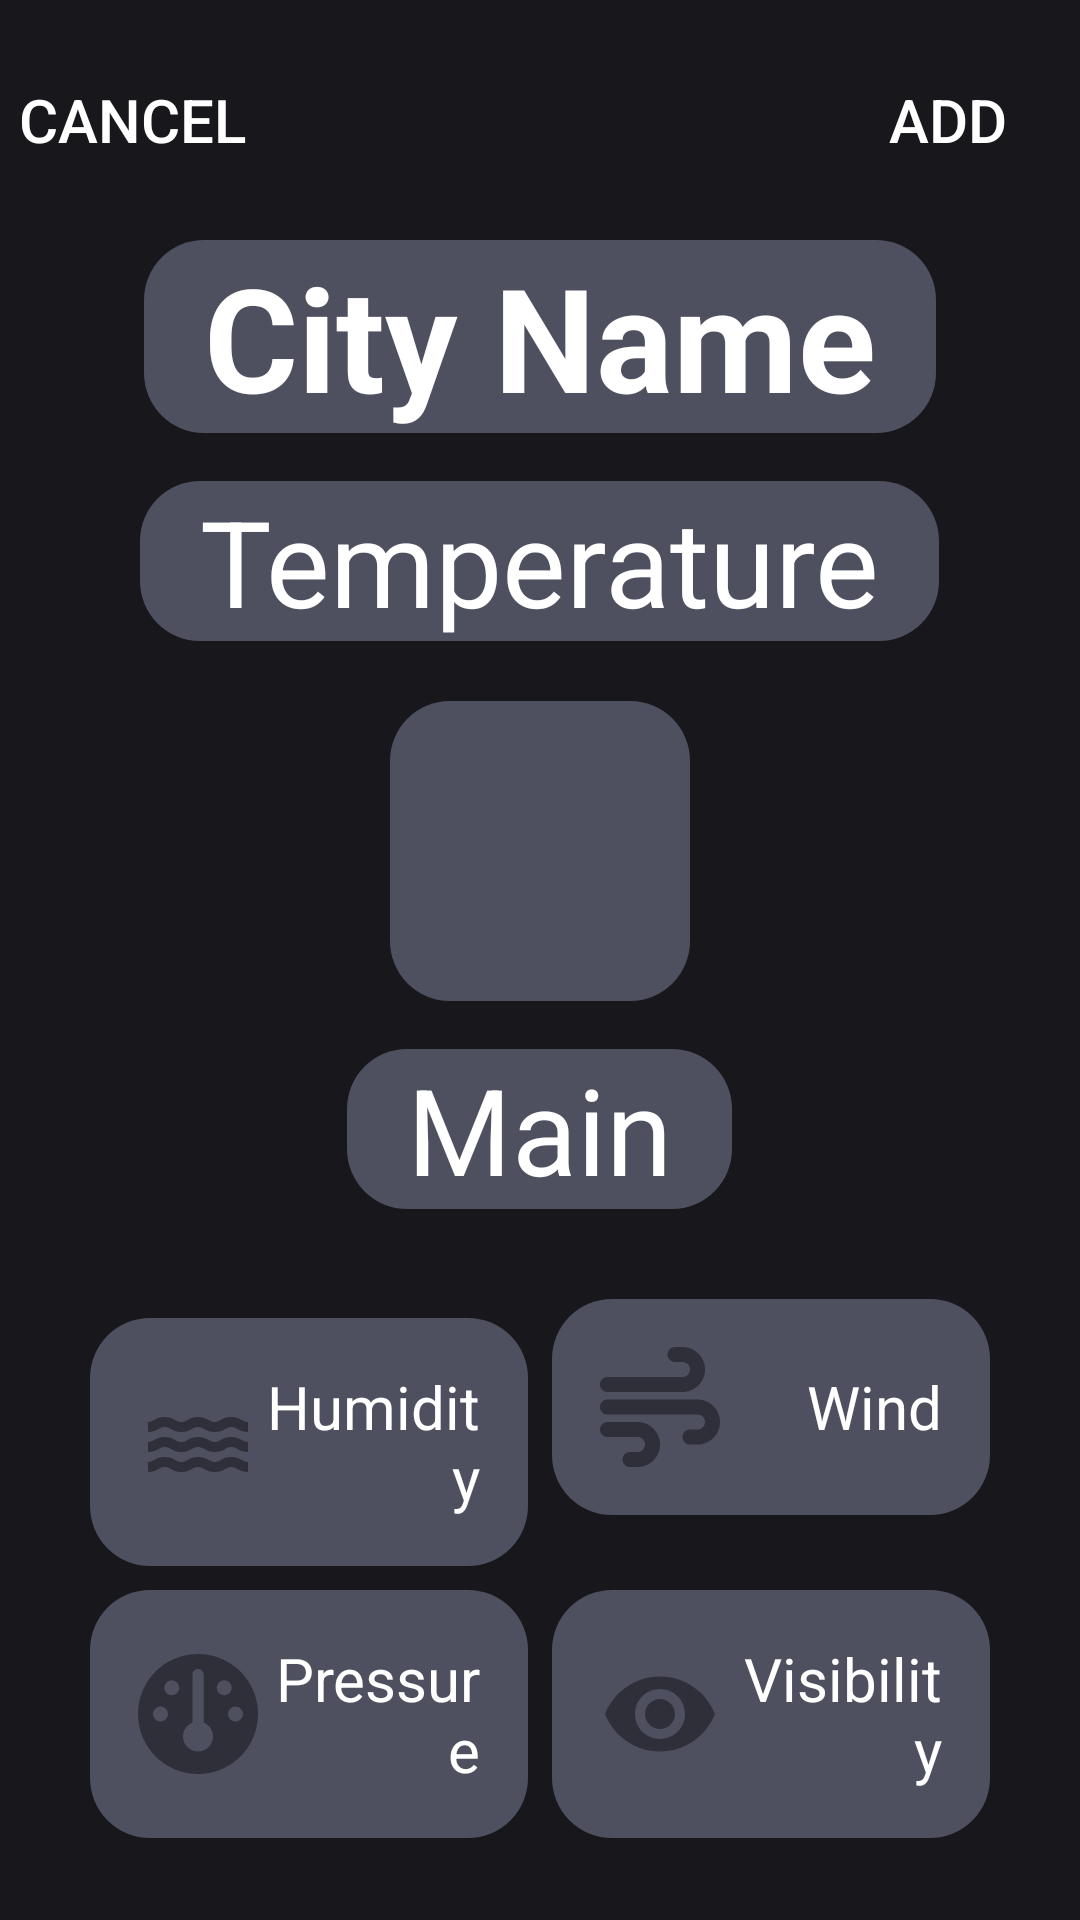

Layout XML and referenced resources for this Android screen:
<!-- AndroidManifest.xml: application theme Theme.Pmu_test -->
<!-- res/layout/activity_weather_data.xml -->
<?xml version="1.0" encoding="utf-8"?>
<androidx.coordinatorlayout.widget.CoordinatorLayout xmlns:android="http://schemas.android.com/apk/res/android"
    xmlns:app="http://schemas.android.com/apk/res-auto"
    xmlns:tools="http://schemas.android.com/tools"
    android:layout_width="match_parent"
    android:layout_height="match_parent"
    android:background="@color/colorBG"
    android:fitsSystemWindows="true"
    tools:context=".WeatherData">

    <RelativeLayout xmlns:android="http://schemas.android.com/apk/res/android"
        xmlns:tools="http://schemas.android.com/tools"
        android:layout_width="match_parent"
        android:layout_height="match_parent"
        tools:context=".WeatherData">

        <RelativeLayout
            android:id="@+id/button_container"
            android:layout_width="match_parent"
            android:layout_height="wrap_content"
            android:orientation="horizontal"
            android:layout_marginTop="16dp">
            <Button
                android:id="@+id/cancel_button"
                android:layout_width="wrap_content"
                android:layout_height="wrap_content"
                android:background="@android:color/transparent"
                android:layout_alignParentLeft="true"
                android:text="@string/cancel_button"
                android:textColor="@color/white"
                android:textSize="20sp">
            </Button>
            <Button
                android:id="@+id/add_button"
                android:layout_width="wrap_content"
                android:layout_height="wrap_content"
                android:background="@android:color/transparent"
                android:layout_alignParentRight="true"
                android:text="@string/add_button"
                android:textColor="@color/white"
                android:textSize="20sp">
            </Button>
        </RelativeLayout>

        <TextView
            android:id="@+id/textViewCity"
            android:layout_width="wrap_content"
            android:layout_height="wrap_content"
            android:layout_below="@id/button_container"
            android:paddingStart="20dp"
            android:paddingEnd="20dp"
            android:textStyle="bold"
            android:text="City Name"
            android:textColor="@color/white"
            android:textSize="48sp"
            android:background="@drawable/rounded_edittext"
            android:layout_centerHorizontal="true"
            android:layout_marginTop="16dp" />

        <TextView
            android:id="@+id/textViewTemperature"
            android:layout_width="wrap_content"
            android:layout_height="wrap_content"
            android:paddingStart="20dp"
            android:paddingEnd="20dp"
            android:textColor="@color/white"
            android:background="@drawable/rounded_edittext"
            android:text="Temperature"
            android:textSize="40sp"
            android:layout_below="@id/textViewCity"
            android:layout_centerHorizontal="true"
            android:layout_marginTop="16dp"/>

        <ImageView
            android:id="@+id/imageViewWeatherIcon"
            android:layout_width="100dp"
            android:layout_height="100dp"
            android:layout_below="@id/textViewTemperature"
            android:layout_centerHorizontal="true"
            android:layout_marginTop="20dp"
            android:background="@drawable/rounded_edittext"
            android:foregroundGravity="center"/>

        <TextView
            android:id="@+id/textViewMainDescription"
            android:layout_width="wrap_content"
            android:layout_height="wrap_content"
            android:paddingStart="20dp"
            android:paddingEnd="20dp"
            android:textColor="@color/white"
            android:background="@drawable/rounded_edittext"
            android:text="Main"
            android:textSize="40sp"
            android:layout_below="@id/imageViewWeatherIcon"
            android:layout_centerHorizontal="true"
            android:layout_marginTop="16dp"/>

        <GridLayout
            android:id="@+id/weather_data_grid"
            android:layout_width="match_parent"
            android:layout_height="wrap_content"
            android:rowCount="2"
            android:columnCount="2"
            android:padding="10dp"
            android:layout_centerHorizontal="true"
            android:layout_marginStart="16dp"
            android:layout_marginEnd="16dp"
            android:layout_marginTop="16dp"
            android:layout_below="@+id/textViewMainDescription"
            android:useDefaultMargins="true">

            <TextView
                android:id="@+id/textViewHumidity"
                android:layout_width="0dp"
                android:layout_height="wrap_content"
                android:layout_columnWeight="1"
                android:background="@drawable/rounded_edittext"
                android:drawableStart="@drawable/ic_humidity"
                android:padding="16dp"
                android:textColor="@color/white"
                android:textSize="20sp"
                android:text="Humidity"
                android:gravity="center_vertical|end"/>

            <TextView
                android:id="@+id/textViewWindSpeed"
                android:layout_width="0dp"
                android:layout_height="wrap_content"
                android:layout_columnWeight="1"
                android:background="@drawable/rounded_edittext"
                android:drawableStart="@drawable/ic_wind"
                android:padding="16dp"
                android:textColor="@color/white"
                android:textSize="20sp"
                android:text="Wind"
                android:gravity="center_vertical|end"/>

            <TextView
                android:id="@+id/textViewPressure"
                android:layout_width="0dp"
                android:layout_height="wrap_content"
                android:layout_columnWeight="1"
                android:background="@drawable/rounded_edittext"
                android:drawableStart="@drawable/ic_gauge_pressure"
                android:padding="16dp"
                android:textColor="@color/white"
                android:textSize="20sp"
                android:text="Pressure"
                android:gravity="center_vertical|end"/>

            <TextView
                android:id="@+id/textViewVisibility"
                android:layout_width="0dp"
                android:layout_height="wrap_content"
                android:layout_columnWeight="1"
                android:background="@drawable/rounded_edittext"
                android:drawableStart="@drawable/ic_visibility"
                android:padding="16dp"
                android:textColor="@color/white"
                android:textSize="20sp"
                android:text="Visibility"
                android:gravity="center_vertical|end"/>

        </GridLayout>

        <TextView
            android:id="@+id/shake_to_update_hint"
            android:layout_width="wrap_content"
            android:layout_height="wrap_content"
            android:text="@string/shake_to_update_hint"
            android:textSize="20sp"
            android:layout_below="@id/weather_data_grid"
            android:layout_centerInParent="true"
            android:layout_marginTop="100dp"/>


    </RelativeLayout>
</androidx.coordinatorlayout.widget.CoordinatorLayout>
<!-- resources referenced by this layout -->
<resources>
  <color name="colorBG">#17171C</color>
  <color name="white">#FFFFFFFF</color>
  <!-- drawable ic_gauge_pressure (drawable) -->
  <vector xmlns:android="http://schemas.android.com/apk/res/android" android:height="40dp" android:viewportHeight="512" android:viewportWidth="512" android:width="40dp">
        
      <path android:fillColor="@color/colorButtonLow" android:pathData="M0,256a256,256 0,1 1,512 0A256,256 0,1 1,0 256zM320,352c0,-26.9 -16.5,-49.9 -40,-59.3L280,88c0,-13.3 -10.7,-24 -24,-24s-24,10.7 -24,24L232,292.7c-23.5,9.5 -40,32.5 -40,59.3c0,35.3 28.7,64 64,64s64,-28.7 64,-64zM144,176a32,32 0,1 0,0 -64,32 32,0 1,0 0,64zM128,256a32,32 0,1 0,-64 0,32 32,0 1,0 64,0zM416,288a32,32 0,1 0,0 -64,32 32,0 1,0 0,64zM400,144a32,32 0,1 0,-64 0,32 32,0 1,0 64,0z"/>
      
  </vector>
  <!-- drawable ic_visibility (drawable-anydpi) -->
  <vector xmlns:android="http://schemas.android.com/apk/res/android"
      android:width="40dp"
      android:height="40dp"
      android:viewportWidth="24"
      android:viewportHeight="24"
      android:tint="@color/colorButtonLow">
    <path
        android:fillColor="@android:color/white"
        android:pathData="M12,4.5C7,4.5 2.73,7.61 1,12c1.73,4.39 6,7.5 11,7.5s9.27,-3.11 11,-7.5c-1.73,-4.39 -6,-7.5 -11,-7.5zM12,17c-2.76,0 -5,-2.24 -5,-5s2.24,-5 5,-5 5,2.24 5,5 -2.24,5 -5,5zM12,9c-1.66,0 -3,1.34 -3,3s1.34,3 3,3 3,-1.34 3,-3 -1.34,-3 -3,-3z"/>
  </vector>
  <!-- drawable ic_wind (drawable) -->
  <vector xmlns:android="http://schemas.android.com/apk/res/android"
      android:width="40dp"
      android:height="40dp"
      android:viewportWidth="512"
      android:viewportHeight="512">
    <path
        android:fillColor="@color/colorButtonLow"
        android:pathData="M288,32c0,17.7 14.3,32 32,32h32c17.7,0 32,14.3 32,32s-14.3,32 -32,32L32,128c-17.7,0 -32,14.3 -32,32s14.3,32 32,32L352,192c53,0 96,-43 96,-96s-43,-96 -96,-96L320,0c-17.7,0 -32,14.3 -32,32zM352,384c0,17.7 14.3,32 32,32h32c53,0 96,-43 96,-96s-43,-96 -96,-96L32,224c-17.7,0 -32,14.3 -32,32s14.3,32 32,32L416,288c17.7,0 32,14.3 32,32s-14.3,32 -32,32L384,352c-17.7,0 -32,14.3 -32,32zM128,512h32c53,0 96,-43 96,-96s-43,-96 -96,-96L32,320c-17.7,0 -32,14.3 -32,32s14.3,32 32,32L160,384c17.7,0 32,14.3 32,32s-14.3,32 -32,32L128,448c-17.7,0 -32,14.3 -32,32s14.3,32 32,32z"/>
  </vector>
  <!-- drawable rounded_edittext (drawable) -->
  <shape xmlns:android="http://schemas.android.com/apk/res/android">
      <corners android:radius="20dp" />
      <solid android:color="@color/colorButtonMedium" />
  </shape>
  <string name="add_button">Add</string>
  <string name="cancel_button">Cancel</string>
  <string name="shake_to_update_hint">Shake phone to force update data</string>
  <style name="Theme.Pmu_test" parent="Base.Theme.Pmu_test" />
  <color name="colorButtonLow">#2E2F38</color>
  <color name="colorButtonMedium">#4E505F</color>
  <style name="Base.Theme.Pmu_test" parent="Theme.Material3.DayNight.NoActionBar">
          
          
      </style>
</resources>
